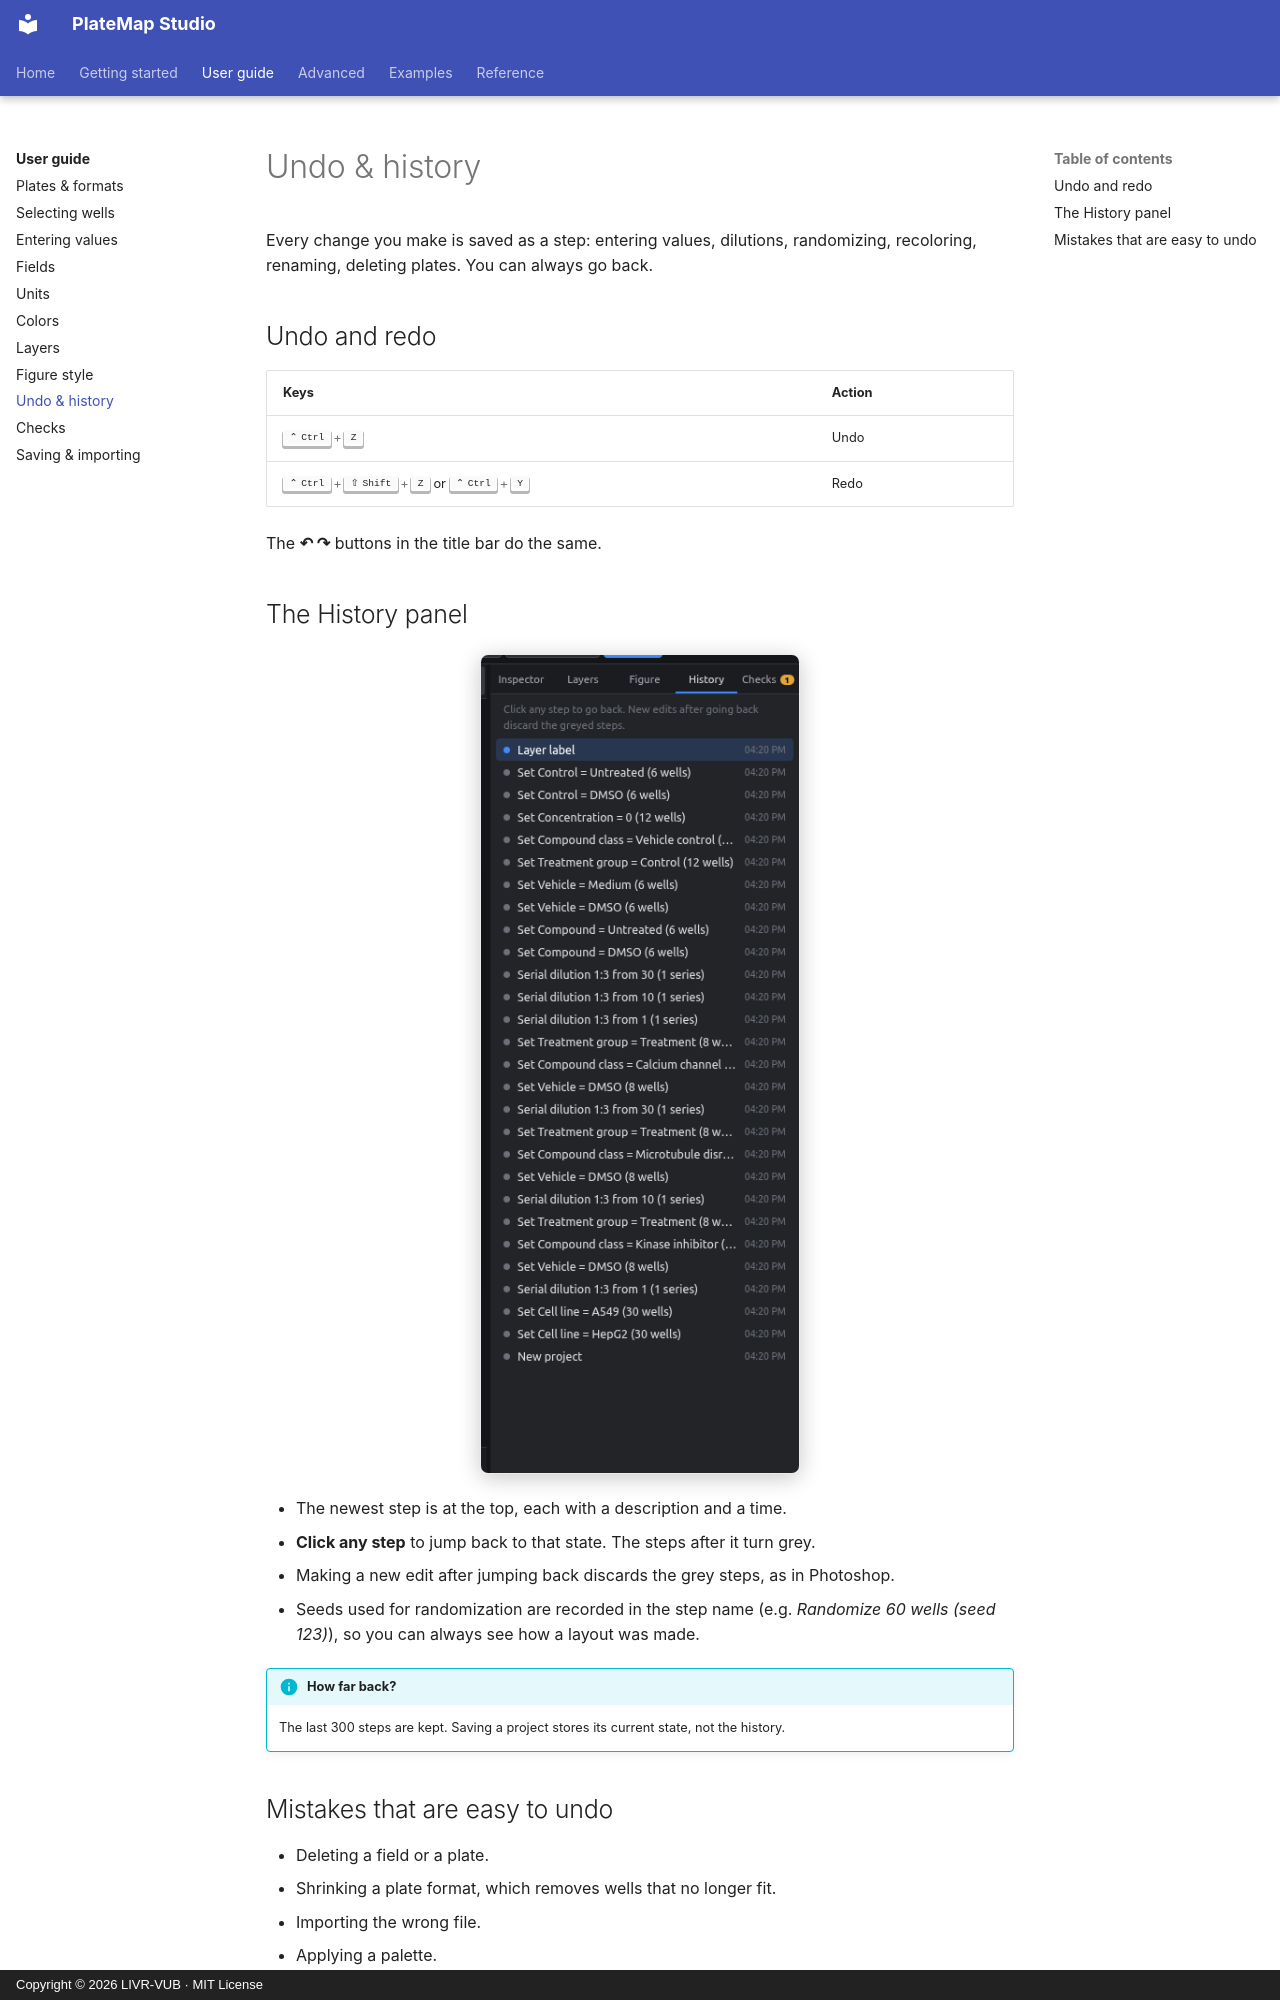

repository: LIVR-VUB/Platemap-studio · page: user-guide/history/index.html · generator: mkdocs · copyright: Copyright © 2026 LIVR-VUB · MIT License

# Undo & history

Every change you make is saved as a step: entering values, dilutions, randomizing, recoloring, renaming, deleting plates. You can always go back.

## Undo and redo

| Keys | Action |
|---|---|
| ++ctrl+z++ | Undo |
| ++ctrl+shift+z++ or ++ctrl+y++ | Redo |

The **↶ ↷** buttons in the title bar do the same.

## The History panel

<figure markdown="span">
  ![History panel](../assets/screens/panel-history.png){ .shot width="320" }
</figure>

- The newest step is at the top, each with a description and a time.
- **Click any step** to jump back to that state. The steps after it turn grey.
- Making a new edit after jumping back discards the grey steps, as in Photoshop.
- Seeds used for randomization are recorded in the step name (e.g. *Randomize 60 wells (seed 123)*), so you can always see how a layout was made.

!!! info "How far back?"
    The last 300 steps are kept. Saving a project stores its current state, not the history.
